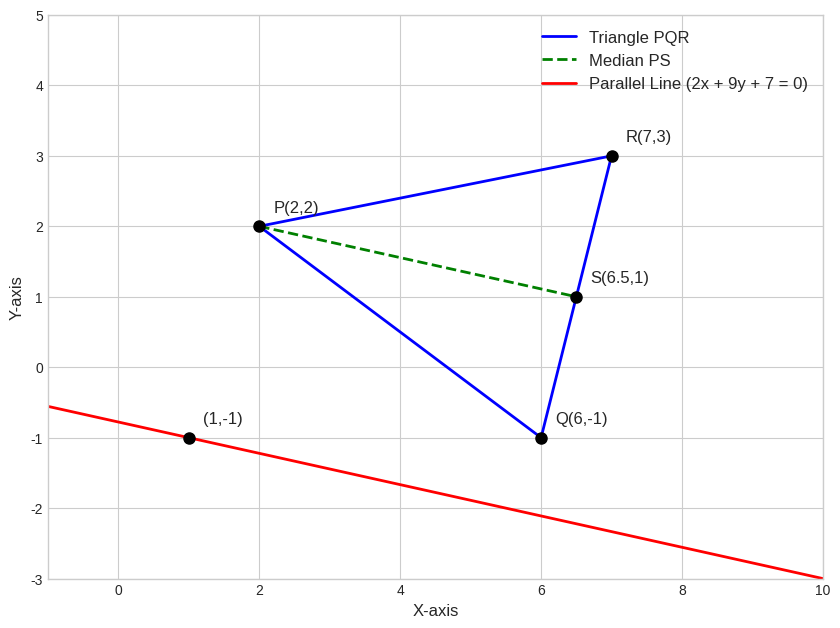

Write the Python code that produced this figure. (Note: this script raises an exception after producing the figure.)
import matplotlib.pyplot as plt
import numpy as np

# --- Define the points ---
P = (2, 2)
Q = (6, -1)
R = (7, 3)
point_parallel = (1, -1)

# --- Calculations ---
# 1. Calculate the midpoint S of QR
S = ((Q[0] + R[0]) / 2, (Q[1] + R[1]) / 2)

# 2. Define the triangle vertices for plotting
triangle = [P, Q, R, P]  # Close the triangle by returning to P
triangle_x, triangle_y = zip(*triangle)

# 3. Define the median line PS
median_ps_x = [P[0], S[0]]
median_ps_y = [P[1], S[1]]

# 4. Define the parallel line
# Equation: 2x + 9y + 7 = 0  =>  y = (-2x - 7) / 9
# Generate a range of x-values for the line
x_vals = np.linspace(-2, 10, 100)
y_vals = (-2 * x_vals - 7) / 9

# --- Plotting ---
plt.style.use('seaborn-v0_8-whitegrid')
fig, ax = plt.subplots(figsize=(10, 8))

# Plot the triangle
ax.plot(triangle_x, triangle_y, 'b-', label='Triangle PQR', linewidth=2)

# Plot the median PS
ax.plot(median_ps_x, median_ps_y, 'g--', label='Median PS', linewidth=2)

# Plot the parallel line
ax.plot(x_vals, y_vals, 'r-', label='Parallel Line (2x + 9y + 7 = 0)', linewidth=2)

# Plot and label the points
points = {'P(2,2)': P, 'Q(6,-1)': Q, 'R(7,3)': R, 'S(6.5,1)': S, '(1,-1)': point_parallel}
for label, (x, y) in points.items():
    ax.plot(x, y, 'ko', markersize=8)
    ax.text(x + 0.2, y + 0.2, label, fontsize=12)

# --- Formatting the plot ---
ax.set_xlabel('X-axis', fontsize=12)
ax.set_ylabel('Y-axis', fontsize=12)
ax.legend(fontsize=12)
ax.grid(True)
ax.set_aspect('equal', adjustable='box') # Ensure the scale is equal for a proper geometric representation

# Set plot limits for better visibility
plt.xlim(-1, 10)
plt.ylim(-3, 5)
# Save the plot
plt.savefig('../figs/fig.png')
# Show the plot
plt.show()

